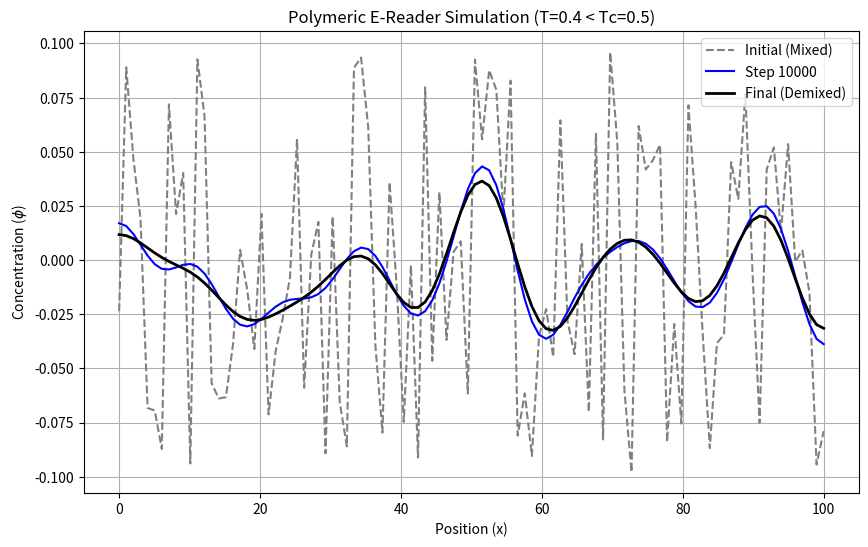
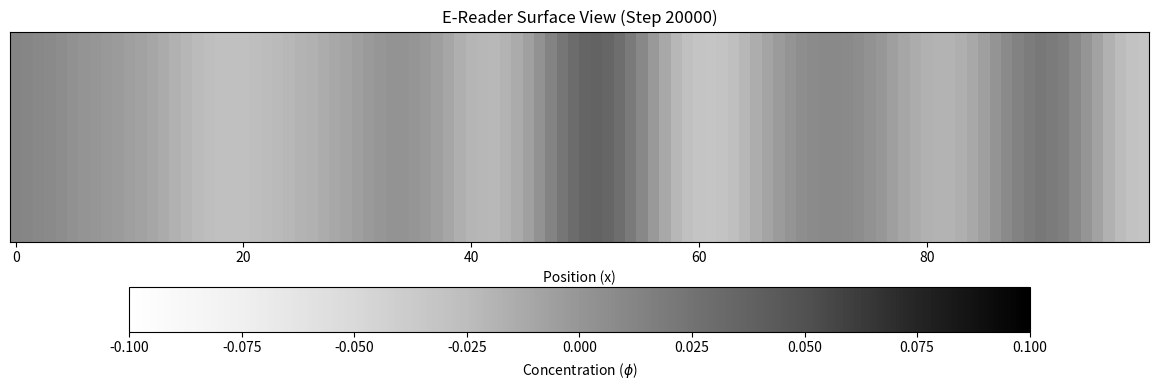

The matplotlib source for these figures, in order:
import numpy as np
import matplotlib.pyplot as plt

# ==========================================
# 1. PARAMETERS & CONFIGURATION
# ==========================================
N = 100           # Number of grid points
dx = 1.0          # Distance between points
L = N * dx        # Total length
dt = 0.001        # Time step (Keep small for stability)
steps = 20000     # Total simulation steps

# Physical Parameters
M = 1.0           # Mobility
sigma = 2.0       # Surface tension parameter
a = 1.0           # Free energy parameter
b = 1.0           # Free energy parameter
Tc = 0.5          # Critical Temperature

# ==========================================
# 2. HELPER FUNCTIONS
# ==========================================
def get_laplacian(field, dx):
    """ Calculates the 2nd derivative (curvature) using Finite Differences """
    laplacian = np.zeros_like(field)
    
    # Internal points
    laplacian[1:-1] = (field[0:-2] - 2*field[1:-1] + field[2:]) / dx**2
    
    # Boundary points (Neumann: no flux at edges)
    laplacian[0] = (field[1] - 2*field[0] + field[1]) / dx**2
    laplacian[-1] = (field[-2] - 2*field[-1] + field[-2]) / dx**2
    
    return laplacian

def get_free_energy_derivative(phi, T, Tc, a, b):
    """ derivative of f = a(T-Tc)phi^2/2 + b*phi^4/4 """
    return a * (T - Tc) * phi + b * phi**3

# ==========================================
# 3. INITIALIZATION
# ==========================================
x_axis = np.linspace(0, L, N)

# Constant Temperature Profile (T=0.4, which is less than Tc=0.5)
T_profile = np.ones(N) * 0.4  

# Random initial noise (Concentration phi)
np.random.seed(42) 
phi = np.random.uniform(-0.1, 0.1, N)

# ==========================================
# 4. MAIN LOOP
# ==========================================
history = [] 
plot_interval = 1000

print("Starting simulation...")

for t in range(steps):
    
    # 1. Chemical Potential components
    df_dphi = get_free_energy_derivative(phi, T_profile, Tc, a, b)
    lap_phi = get_laplacian(phi, dx)
    
    # 2. Calculate Chemical Potential (w)
    # w = sigma * lap_phi - df_dphi
    w = sigma * lap_phi - df_dphi
    
    # 3. Diffusion (Movement driven by chemical potential)
    # dphi/dt = -M * lap_w
    lap_w = get_laplacian(w, dx)
    dphi_dt = -M * lap_w
    
    # 4. Update
    phi = phi + dphi_dt * dt
    
    if t % plot_interval == 0:
        history.append(phi.copy())

print("Simulation complete.")

# ==========================================
# 5. VISUALIZATION
# ==========================================
plt.figure(figsize=(10, 6))

# Plot initial state (Grey dashed line)
plt.plot(x_axis, history[0], label='Initial (Mixed)', linestyle='--', color='grey')

# Plot intermediate state (Blue line)
mid_idx = len(history) // 2
plt.plot(x_axis, history[mid_idx], label=f'Step {mid_idx * plot_interval}', color='blue')

# Plot final state (Black thick line)
plt.plot(x_axis, history[-1], label='Final (Demixed)', color='black', linewidth=2)

plt.title(f"Polymeric E-Reader Simulation (T={T_profile[0]} < Tc={Tc})")
plt.xlabel("Position (x)")
# FIX: Added 'r' before the string to make it a raw string
plt.ylabel(r"Concentration ($\phi$)") 
plt.legend()
plt.grid(True)
plt.show()


# ==========================================
# 6. BARCODE VISUALIZATION (The "Top-Down" View)
# ==========================================
plt.figure(figsize=(12, 4))

# We take the final state (history[-1]) and stretch it vertically
# np.tile repeats the array to give it some 'height' so we can see it
barcode_height = 50 
barcode_data = np.tile(history[-1], (barcode_height, 1))

# Plot as an image
# cmap='Greys' makes Low values (-1) White and High values (+1) Black.
# vmin=-0.1 and vmax=0.1 sets the contrast range. 
# (Once your simulation runs longer and reaches +/- 1.0, change these to -1 and 1)
plt.imshow(barcode_data, cmap='Greys', aspect='auto', vmin=-0.1, vmax=0.1)

# Remove the Y-axis ticks because the height is fake/just for looks
plt.yticks([]) 
plt.xlabel("Position (x)")
plt.title(f"E-Reader Surface View (Step {steps})")
plt.colorbar(label="Concentration ($\phi$)", orientation='horizontal')

plt.tight_layout()
plt.show()